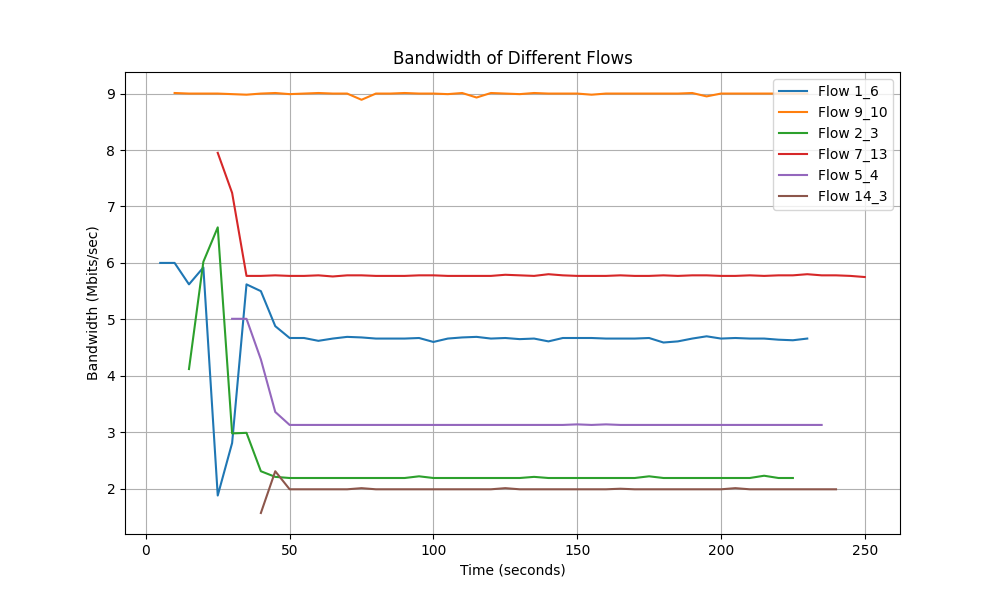

The file beside this chart, header and first rows:
Time, Flow 1_6 Bandwidth, Flow 9_10 Bandwidth, Flow 2_3 Bandwidth, Flow 7_13 Bandwidth, Flow 5_4 Bandwidth, Flow 14_3 Bandwidth
5.0, 6.0, 0.0, 0.0, 0.0, 0.0, 0.0
10.0, 6.0, 9.01, 0.0, 0.0, 0.0, 0.0
15.0, 5.62, 9.0, 4.12, 0.0, 0.0, 0.0
20.0, 5.92, 9.0, 6.02, 0.0, 0.0, 0.0
25.0, 1.88, 9.0, 6.63, 7.95, 0.0, 0.0
30.0, 2.81, 8.99, 2.98, 7.24, 5.01, 0.0
35.0, 5.62, 8.98, 2.99, 5.77, 5.01, 0.0
40.0, 5.5, 9.0, 2.31, 5.77, 4.29, 1.57
45.0, 4.88, 9.01, 2.21, 5.78, 3.36, 2.31
50.0, 4.67, 8.99, 2.19, 5.77, 3.13, 1.99
55.0, 4.67, 9.0, 2.19, 5.77, 3.13, 1.99
60.0, 4.62, 9.01, 2.19, 5.78, 3.13, 1.99
65.0, 4.66, 9.0, 2.19, 5.76, 3.13, 1.99
70.0, 4.69, 9.0, 2.19, 5.78, 3.13, 1.99
75.0, 4.68, 8.89, 2.19, 5.78, 3.13, 2.01
80.0, 4.66, 9.0, 2.19, 5.77, 3.13, 1.99
85.0, 4.66, 9.0, 2.19, 5.77, 3.13, 1.99
90.0, 4.66, 9.01, 2.19, 5.77, 3.13, 1.99
95.0, 4.67, 9.0, 2.22, 5.78, 3.13, 1.99
100.0, 4.6, 9.0, 2.19, 5.78, 3.13, 1.99
105.0, 4.66, 8.99, 2.19, 5.77, 3.13, 1.99
110.0, 4.68, 9.01, 2.19, 5.77, 3.13, 1.99
115.0, 4.69, 8.93, 2.19, 5.77, 3.13, 1.99
120.0, 4.66, 9.01, 2.19, 5.77, 3.13, 1.99
125.0, 4.67, 9.0, 2.19, 5.79, 3.13, 2.01
130.0, 4.65, 8.99, 2.19, 5.78, 3.13, 1.99
135.0, 4.66, 9.01, 2.21, 5.77, 3.13, 1.99
140.0, 4.61, 9.0, 2.19, 5.8, 3.13, 1.99
145.0, 4.67, 9.0, 2.19, 5.78, 3.13, 1.99
150.0, 4.67, 9.0, 2.19, 5.77, 3.14, 1.99
155.0, 4.67, 8.98, 2.19, 5.77, 3.13, 1.99
160.0, 4.66, 9.0, 2.19, 5.77, 3.14, 1.99
165.0, 4.66, 9.0, 2.19, 5.78, 3.13, 2.0
170.0, 4.66, 9.0, 2.19, 5.77, 3.13, 1.99
175.0, 4.67, 9.0, 2.22, 5.77, 3.13, 1.99
180.0, 4.59, 9.0, 2.19, 5.78, 3.13, 1.99
185.0, 4.61, 9.0, 2.19, 5.77, 3.13, 1.99
190.0, 4.66, 9.01, 2.19, 5.78, 3.13, 1.99
195.0, 4.7, 8.95, 2.19, 5.78, 3.13, 1.99
200.0, 4.66, 9.0, 2.19, 5.77, 3.13, 1.99
205.0, 4.67, 9.0, 2.19, 5.77, 3.13, 2.01
210.0, 4.66, 9.0, 2.19, 5.78, 3.13, 1.99
215.0, 4.66, 9.0, 2.23, 5.77, 3.13, 1.99
220.0, 4.64, 9.0, 2.19, 5.78, 3.13, 1.99
225.0, 4.63, 9.0, 2.19, 5.78, 3.13, 1.99
230.0, 4.66, 9.0, 0.0, 5.8, 3.13, 1.99
235.0, 0.0, 0.0, 0.0, 5.78, 3.13, 1.99
240.0, 0.0, 0.0, 0.0, 5.78, 0.0, 1.99
245.0, 0.0, 0.0, 0.0, 5.77, 0.0, 0.0
250.0, 0.0, 0.0, 0.0, 5.75, 0.0, 0.0
